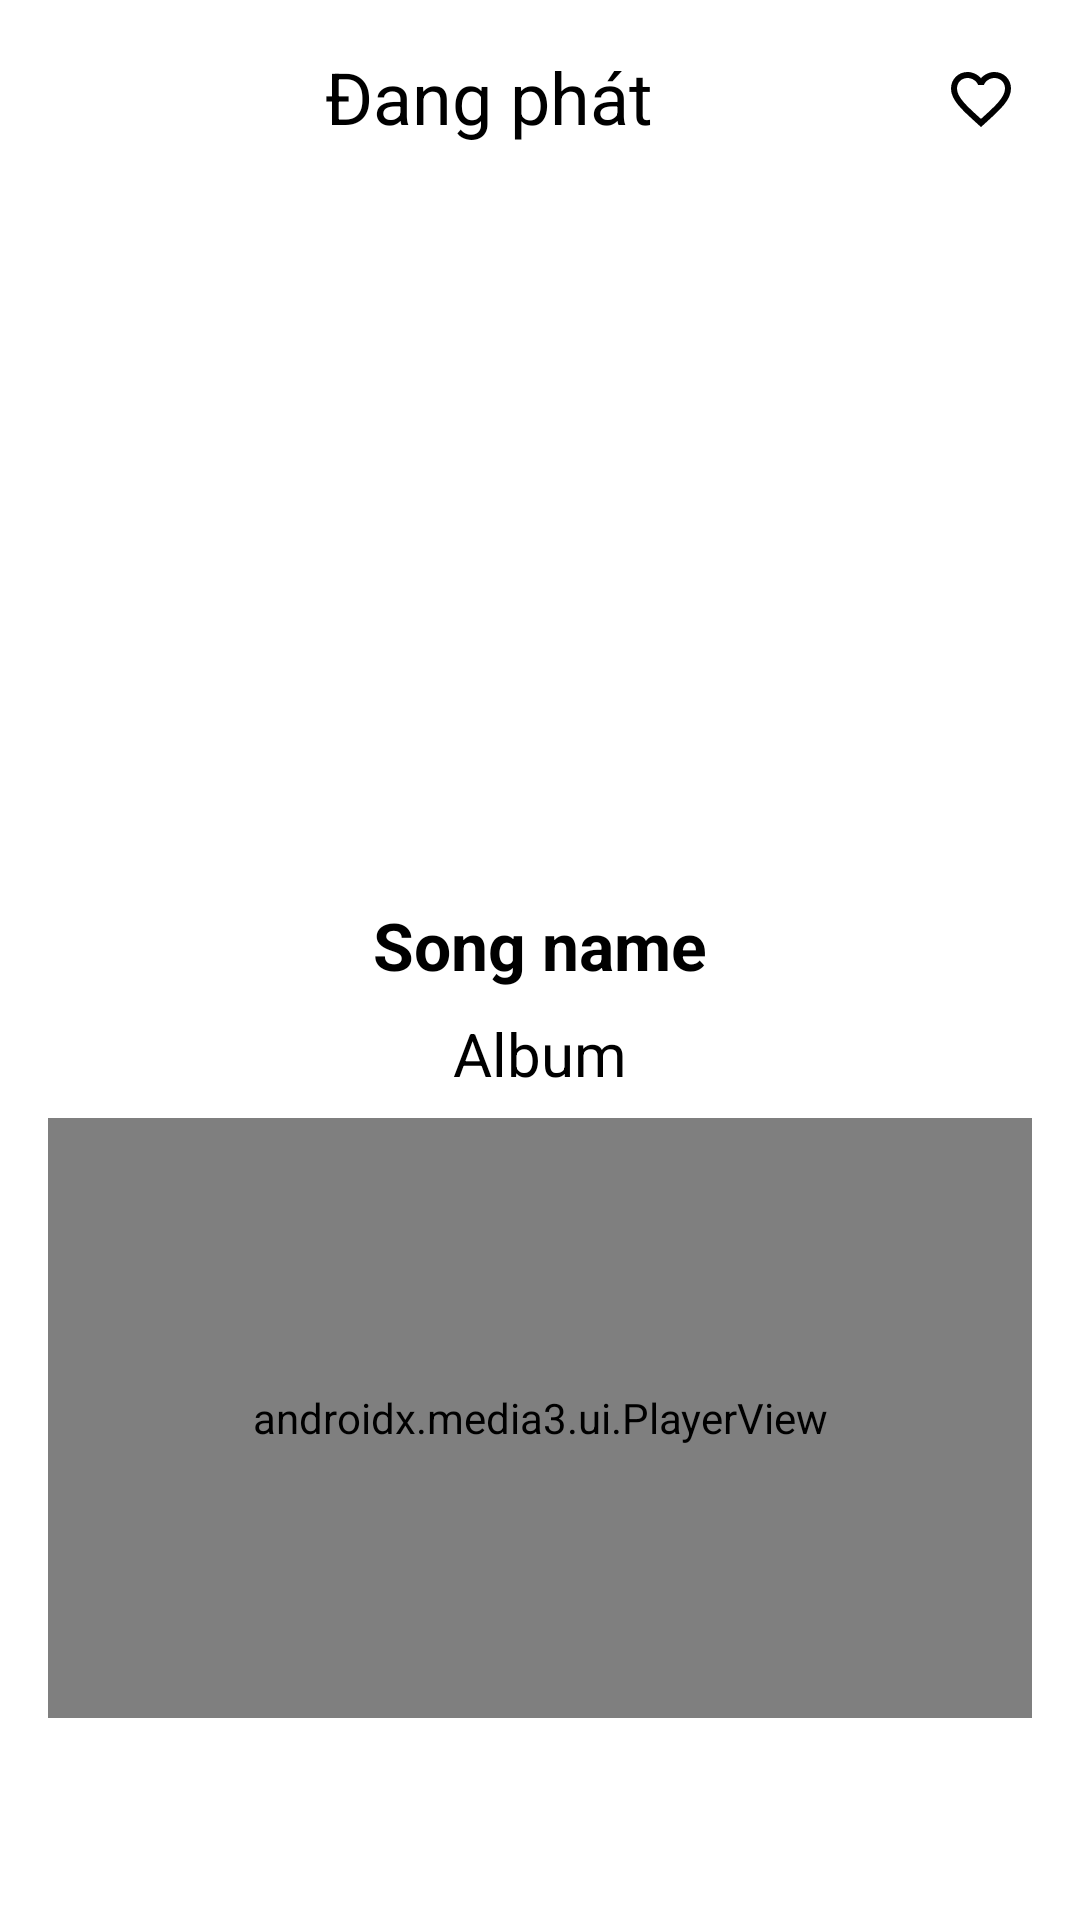

Layout XML and referenced resources for this Android screen:
<!-- AndroidManifest.xml: application theme Theme.MusicStream -->
<!-- res/layout/activity_player.xml -->
<?xml version="1.0" encoding="utf-8"?>
<LinearLayout xmlns:android="http://schemas.android.com/apk/res/android"
    xmlns:app="http://schemas.android.com/apk/res-auto"
    xmlns:tools="http://schemas.android.com/tools"
    android:id="@+id/main"
    android:layout_width="match_parent"
    android:layout_height="match_parent"
    android:orientation="vertical"
    android:background="@color/white"
    android:padding="16dp"
    android:gravity="center_horizontal"
    tools:context=".PlayerActivity">

    <LinearLayout
        android:layout_width="match_parent"
        android:layout_height="wrap_content"
        android:orientation="horizontal">
        <TextView
            android:layout_width="0dp"
            android:layout_height="wrap_content"
            android:layout_weight="1"
            android:text="Đang phát"
            android:textColor="@color/black"
            android:textSize="24sp"
            android:gravity="center_horizontal"
            android:layout_marginBottom="16dp"/>

        <ImageButton
            android:id="@+id/favouriteBtn"
            android:layout_width="wrap_content"
            android:layout_height="wrap_content"
            android:layout_alignParentEnd="true"
            android:background="@android:color/transparent"
            android:padding="5dp"
            android:src="@drawable/baseline_favorite_border_24" />
    </LinearLayout>
    <FrameLayout
        android:layout_width="wrap_content"
        android:layout_height="wrap_content">

        <ImageView
            android:layout_width="140dp"
            android:layout_height="140dp"
            android:id="@+id/song_cover_image_view"
            android:layout_gravity="center"
        />
        <ImageView
            android:layout_width="220dp"
            android:layout_height="220dp"
            android:id="@+id/song_gif_image_view"
            android:visibility="invisible"
            android:layout_gravity="center"
            />
    </FrameLayout>

    <TextView
        android:layout_width="wrap_content"
        android:layout_height="wrap_content"
        android:textSize="22sp"
        android:text="Song name"
        android:textColor="@color/black"
        android:layout_marginTop="16dp"
        android:textStyle="bold"
        android:id="@+id/song_title_text_view"/>
    <TextView
        android:layout_width="wrap_content"
        android:layout_height="wrap_content"
        android:textSize="20sp"
        android:text="Album"
        android:textColor="@color/black"
        android:layout_marginTop="8dp"
        android:id="@+id/song_subtitle_text_view"/>

    <androidx.media3.ui.PlayerView
        android:layout_width="match_parent"
        android:layout_height="200dp"
        android:layout_marginTop="8dp"
        app:hide_during_ads="false"
        app:show_timeout="0"
        android:id="@+id/player_view"/>

</LinearLayout>
<!-- resources referenced by this layout -->
<resources>
  <color name="black">#FF000000</color>
  <color name="white">#FFFFFFFF</color>
  <!-- drawable baseline_favorite_border_24 (drawable) -->
  <vector xmlns:android="http://schemas.android.com/apk/res/android"
      android:height="24dp" android:tint="#000000" android:viewportHeight="24" android:viewportWidth="24" android:width="24dp">
        
      <path android:fillColor="@android:color/black" android:pathData="M16.5,3c-1.74,0 -3.41,0.81 -4.5,2.09C10.91,3.81 9.24,3 7.5,3 4.42,3 2,5.42 2,8.5c0,3.78 3.4,6.86 8.55,11.54L12,21.35l1.45,-1.32C18.6,15.36 22,12.28 22,8.5 22,5.42 19.58,3 16.5,3zM12.1,18.55l-0.1,0.1 -0.1,-0.1C7.14,14.24 4,11.39 4,8.5 4,6.5 5.5,5 7.5,5c1.54,0 3.04,0.99 3.57,2.36h1.87C13.46,5.99 14.96,5 16.5,5c2,0 3.5,1.5 3.5,3.5 0,2.89 -3.14,5.74 -7.9,10.05z"/>
      
  </vector>
  <style name="Theme.MusicStream" parent="Theme.MaterialComponents.Light.NoActionBar">
          
          <item name="colorPrimary">@color/colorPrimary</item>
          <item name="colorPrimaryDark">@color/colorPrimaryDark</item>
          <item name="colorSecondary">@color/colorAccent</item>
          <item name="colorSurface">@color/white</item>
      </style>
  <color name="colorPrimary">#FFFFFF</color>
  <color name="colorPrimaryDark">#000000</color>
  <color name="colorAccent">#919d76</color>
</resources>
